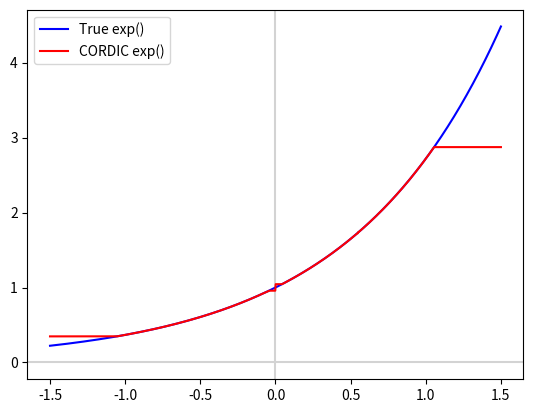

This chart was generated by the following Python code:

# Implementation of the CORDIC algorithm to produce exp(x)

import math
import numpy as np
import matplotlib.pyplot as plt

def exp(n):
    atanhs = [31.4729237309, 14.6340761545, 7.1996280356,
               3.5856599209,  1.7910762943, 0.8953194209,
               0.4476323847,  0.2238127771, 0.1119059617,
               0.0559529275,  0.0279764571, 0.0139882277]

    K = 1.2051363584464607

    theta = n * 180.0 / math.pi

    x = [K]
    y = [K]
    z = [theta]
    p = 2

    for i in range(len(atanhs)):
        xi = x[-1]
        yi = y[-1]
        zi = z[-1]

        if z[-1] < 0.0:
            d = -1
        else:
            d = 1

        x.append(xi + (yi*d/p))
        y.append(yi + (xi*d/p))
        z.append(zi - (d*atanhs[i]))

        p *= 2

    return x[-1]


# Plot Stuff ...

plt.axhline(y=0, color='lightgrey')
plt.axvline(x=0, color='lightgrey')

xs = np.linspace(-1.5,1.5,1000)
math_ys = [math.exp(x) for x in xs]
cordic_ys = [exp(x) for x in xs]

plt.plot(xs, math_ys, 'blue', label='True exp()')
plt.plot(xs, cordic_ys, 'red', label='CORDIC exp()')

plt.legend()
plt.show()
